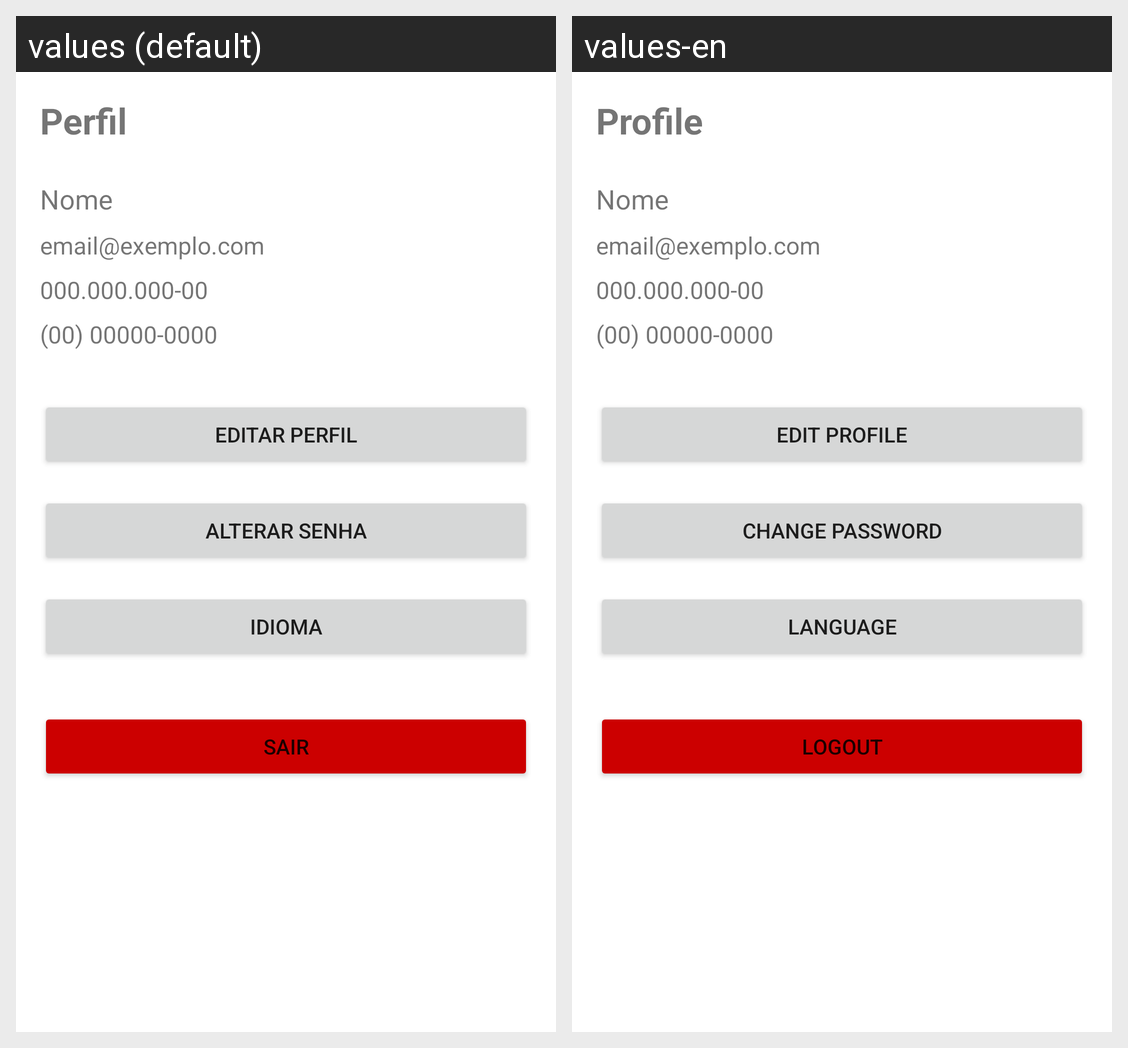

Locale-by-locale string values for the Android screen shown in this grid:
Android screen res/layout/fragment_profile.xml rendered under 2 locales, left to right: values (default), values-en. Device: Nexus 5 (rendered at 1080×1920; each locale shown at half size, 540×960, under a caption strip naming it); theme Theme.BarbeariaApp.
Strings drawn on this screen, with the default value and each locale's value (text and hints the layout hard-codes, and strings that could not be matched under every locale, appear in the picture but are not listed):

profile
  values: Perfil
  values-en: Profile

edit_profile
  values: Editar Perfil
  values-en: Edit Profile

change_password
  values: Alterar Senha
  values-en: Change Password

language
  values: Idioma
  values-en: Language

logout
  values: Sair
  values-en: Logout
